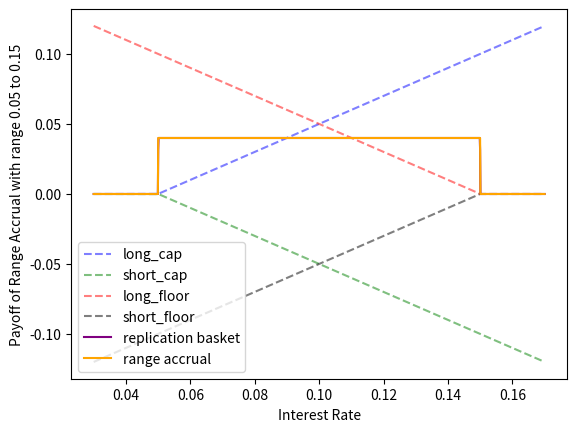

Write Python code to recreate this figure.
import numpy as np
import matplotlib.pyplot as plt


class IRCap:
    """
    provides protection against rising interest rates.
    The payoff of an IR Cap is calculated as
    the difference between the floating interest rate (e.g., LIBOR) and the strike rate,
    multiplied by the notional amount and the accrual period,
    but only if the floating rate exceeds the strike rate.
    If the floating rate is below the strike rate, the payoff is zero.
    """

    def __init__(self, r0, strike_rate, expiry, side="long", numsamples=1000):
        self.side = side
        self.r0 = r0
        self.strike_rate = strike_rate
        self.expiry = expiry
        self.numsamples = numsamples

    def payOff(self, r_array=None):
        r_array = r_array if r_array is not None else np.linspace(self.r0 - self.strike_rate,
                                                                  self.r0 + self.strike_rate, self.numsamples)

        payoff = np.maximum(0, r_array - self.strike_rate)
        return payoff if self.side == "long" else -payoff

    def plotPayoff(self):
        r_array = np.linspace(self.r0 - self.strike_rate, self.r0 + self.strike_rate, self.numsamples)
        payoff = self.payOff(r_array)
        plt.plot(r_array, payoff)
        plt.xlabel('Interest Rate')
        plt.ylabel('Payoff of Cap with strike rate ' + str(self.strike_rate))
        plt.show()


class IRFloor:
    """
    provides protection against falling interest rates.
    The payoff of an IR Floor is calculated as
    the difference between the floating interest rate (e.g., LIBOR) and the strike rate,
    multiplied by the notional amount and the accrual period,
    but only if the floating rate falls below the strike rate.
    If the floating rate is above the strike rate, the payoff is zero.
    """

    def __init__(self, r0, strike_rate, expiry, side="long", numsamples=1000):
        self.r0 = r0
        self.strike_rate = strike_rate
        self.expiry = expiry
        self.side = side
        self.numsamples = numsamples

    def payOff(self, r_array=None):
        r_array = r_array if r_array is not None else np.linspace(self.r0 - self.strike_rate,
                                                                  self.r0 + self.strike_rate, self.numsamples)
        payoff = np.maximum(0, self.strike_rate - r_array)
        return payoff if self.side == "long" else -payoff

    def plotPayoff(self):
        r_array = np.linspace(self.r0 - self.strike_rate, self.r0 + self.strike_rate, self.numsamples)
        payoff = self.payOff(r_array)
        plt.plot(r_array, payoff)
        plt.xlabel('Interest Rate')
        plt.ylabel('Payoff of Floor with strike rate ' + str(self.strike_rate))
        plt.show()


class RangeAccrual:
    """
    A Range Accrual Instrument is a type of Interest Rate (IR) derivative that pays a fixed rate of interest
    (accrual rate) on a notional amount,
    but only for the periods when the underlying interest rate (e.g., LIBOR) falls within a
    predetermined range (the "range").
    """

    def __init__(self, r0, upper_rate, lower_rate, accrual_rate, expiry, side="long", numsamples=1000):
        self.r0 = r0
        self.upper_rate = upper_rate
        self.lower_rate = lower_rate
        self.accrual_rate = accrual_rate
        self.expiry = expiry
        self.side = side

    def payOff(self, r_array=None):
        r_array = r_array if r_array is not None else np.linspace(self.lower_rate - self.r0,
                                                                  self.r0 + self.upper_rate, self.numsamples)
        payoff = np.where((r_array < self.upper_rate) & (r_array > self.lower_rate), self.accrual_rate, 0)
        return payoff if self.side == "long" else -payoff

    def plotPayoff(self):
        r_array = np.linspace(self.lower_rate - self.r0, self.r0 + self.upper_rate, self.numsamples)
        payoff = self.payOff(r_array)
        plt.plot(r_array, payoff)
        plt.xlabel('Interest Rate')
        plt.ylabel('Payoff of Range Accrual with range ' + str(self.lower_rate) + ' to ' + str(self.upper_rate))
        plt.show()


class RangeAccrualAsBasket:
    """
    Range Accrual could be approximated as a basket of IR caps and IR floors.
    2 IR caps around the Lower barrier. the one with lower_rate - epsilon as long and the lower_rate+epsilon as short, this creates an upward slope
    2 IR floors around the Upper barrier. the one with upper_rate + epsilon as long and the upper_rate-epsilon as short, this creates as downward slope
    
    scale them up by the accrual rate/epsilon
    need a fixed cashflow to complete the setup of replication?    
    """

    def __init__(self, r0, upper_rate, lower_rate, accrual_rate, expiry, epsilon=0.0001, numsamples=None):
        self.r0 = r0
        self.upper_rate = upper_rate
        self.lower_rate = lower_rate
        self.accrual_rate = accrual_rate
        self.expiry = expiry
        self.epsilon = epsilon
        self.scaling_factor = self.accrual_rate / self.epsilon
        self.diff_bounds = self.upper_rate - self.lower_rate
        self.lower_bound_for_graph = self.lower_rate - self.diff_bounds/5
        self.upper_bound_for_graph = self.upper_rate + self.diff_bounds/5
        self.numsamples = numsamples or int((self.upper_bound_for_graph - self.lower_bound_for_graph)/self.epsilon)

    def replicatingBasket(self):
        self.long_cap = IRCap(self.r0, self.lower_rate - self.epsilon / 2, self.expiry, "long")
        self.short_cap = IRCap(self.r0, self.lower_rate + self.epsilon / 2, self.expiry, "short")
        self.long_floor = IRFloor(self.r0, self.upper_rate + self.epsilon / 2, self.expiry, "long")
        self.short_floor = IRFloor(self.r0, self.upper_rate - self.epsilon / 2, self.expiry, "short")
        self.fixed_cashflow = -self.epsilon #self.accrual_rate/self.epsilon
        return [self.long_cap, self.short_cap, self.long_floor, self.short_floor]

    def payOff(self, r_array=None):
        r_array = r_array if r_array is not None else np.linspace(self.lower_bound_for_graph,
                                                                  self.upper_bound_for_graph, self.numsamples)
        total_payoff = np.zeros(r_array.shape, dtype=float)
        for opt in self.replicatingBasket():
            total_payoff += opt.payOff(r_array)
        return (total_payoff+ self.fixed_cashflow)*self.scaling_factor

    def plotPayoff(self):
        r_array = np.linspace(self.lower_bound_for_graph,
                              self.upper_bound_for_graph, self.numsamples)
        payoff = self.payOff(r_array)
        color_scheme = ['blue', 'green', 'red', 'black']
        for color, opt_type, opt in zip(color_scheme, ["long_cap", "short_cap", "long_floor", "short_floor"],
                                        self.replicatingBasket()):
            plt.plot(r_array, opt.payOff(r_array), label=opt_type, color=color, linestyle='--', alpha=0.5) #self.scaling_factor*

        plt.plot(r_array, payoff, label = "replication basket", color = 'purple')

        range_accrual = RangeAccrual(self.r0, self.upper_rate, self.lower_rate, self.accrual_rate, self.expiry)
        plt.plot(r_array, range_accrual.payOff(r_array), label = "range accrual", color = 'orange')

        plt.xlabel('Interest Rate')
        plt.ylabel('Payoff of Range Accrual with range ' + str(self.lower_rate) + ' to ' + str(self.upper_rate))
        plt.legend()
        plt.show()


if __name__ == '__main__':
    expiry = 1
    r0 = 0.1
    upper_rate = 0.15
    lower_rate = 0.05
    accrual_rate = 0.04
    epsilon = 0.0001
    # range_accrual = RangeAccrual(r0, upper_rate, lower_rate, accrual_rate, expiry)
    # range_accrual.plotPayoff()
    range_accrual_as_basket = RangeAccrualAsBasket(r0, upper_rate, lower_rate, accrual_rate, expiry, epsilon)
    range_accrual_as_basket.plotPayoff()
